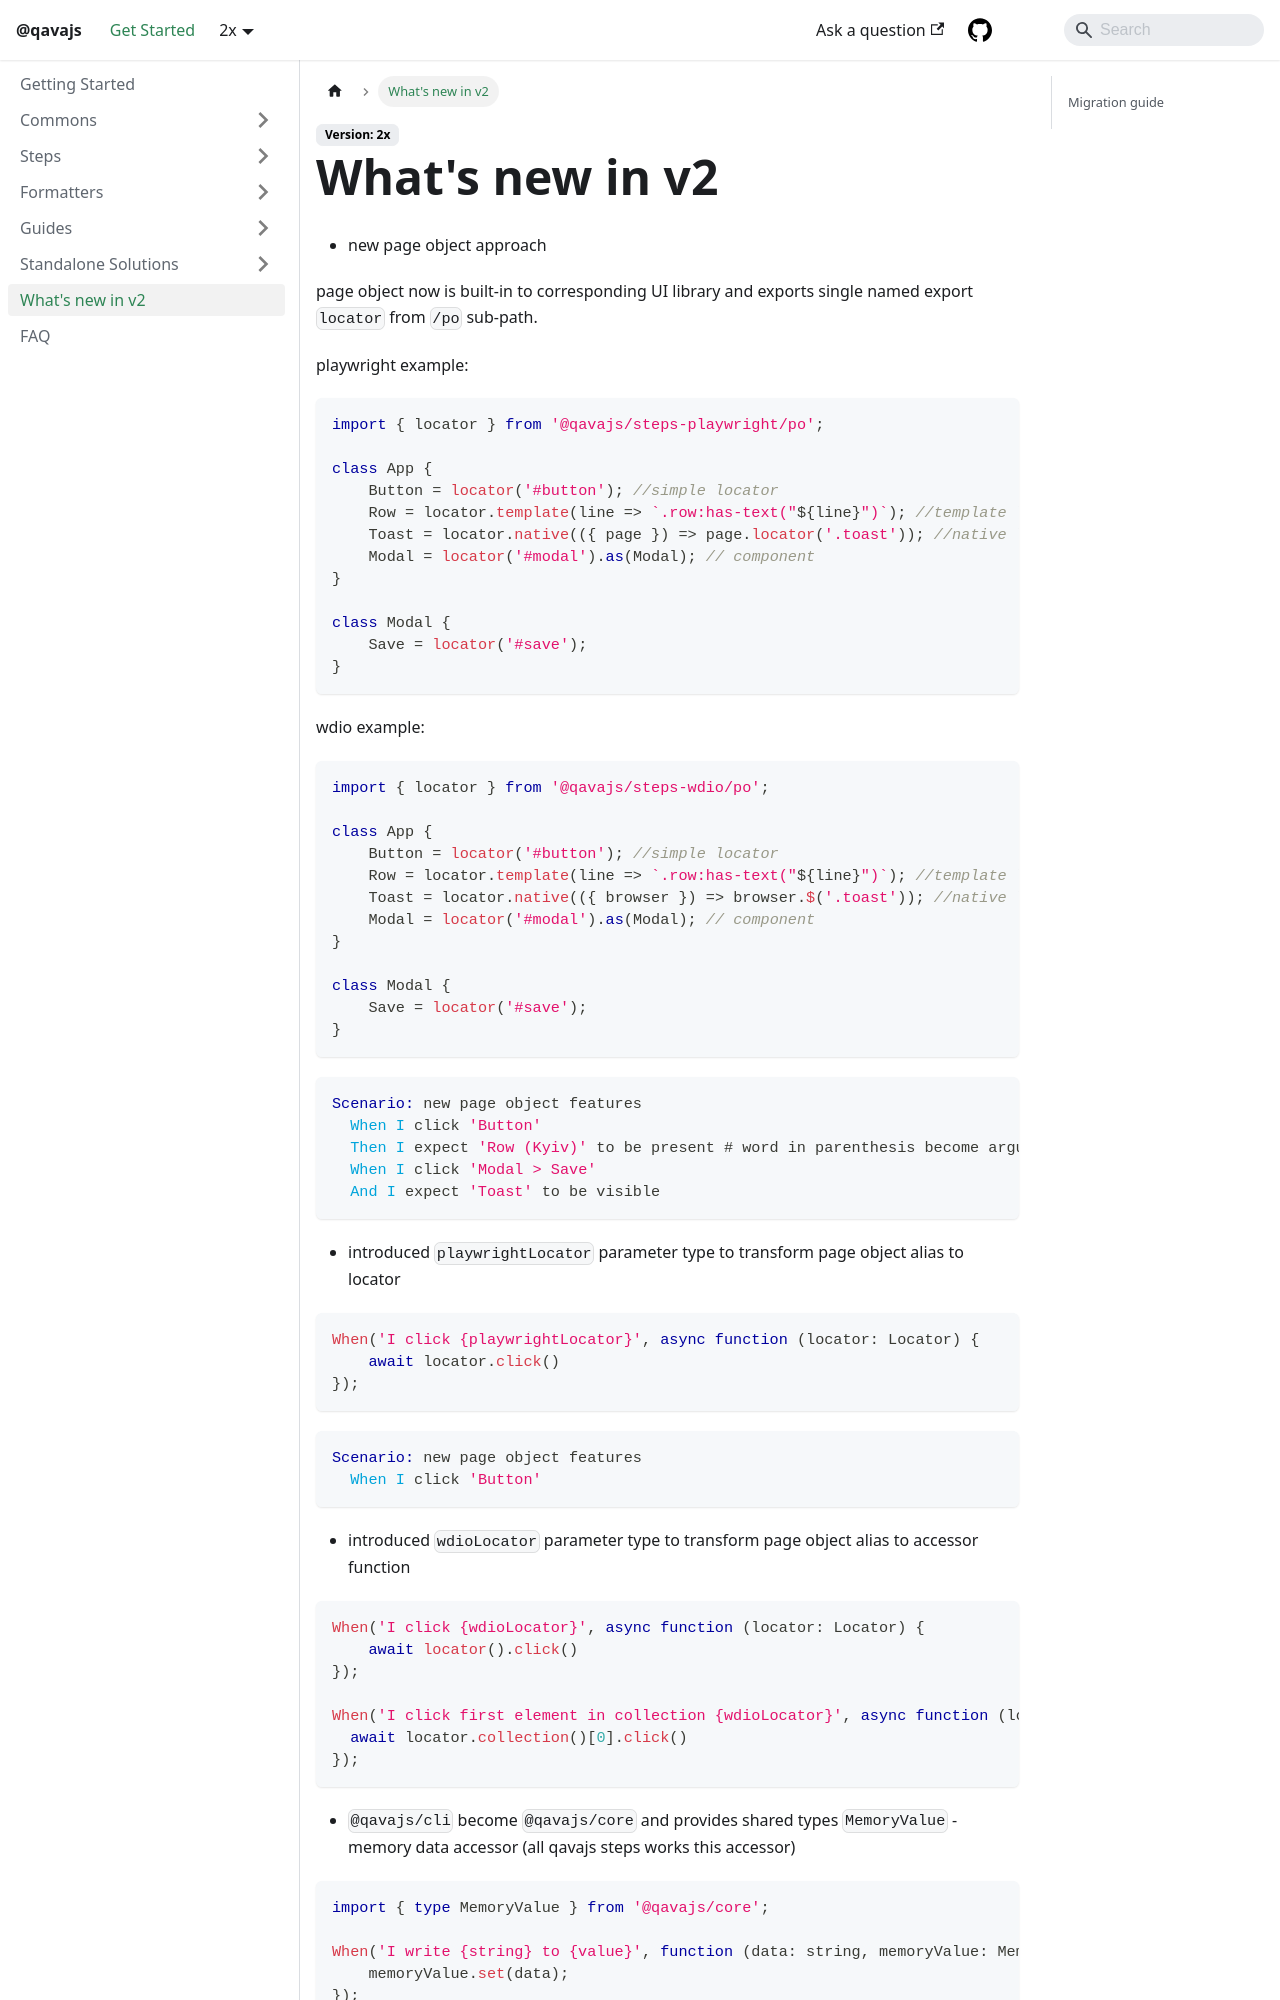

repository: qavajs/qavajs.github.io · page: docs/v2/index.html · generator: docusaurus

---
sidebar_position: 3
---

# What's new in v2

- new page object approach

page object now is built-in to corresponding UI library and exports single named export `locator` from `/po` sub-path. 

playwright example:
```typescript
import { locator } from '@qavajs/steps-playwright/po';

class App {
    Button = locator('#button'); //simple locator
    Row = locator.template(line => `.row:has-text("${line}")`); //template locator
    Toast = locator.native(({ page }) => page.locator('.toast')); //native locator
    Modal = locator('#modal').as(Modal); // component
}

class Modal {
    Save = locator('#save');   
}
```

wdio example:
```typescript
import { locator } from '@qavajs/steps-wdio/po';

class App {
    Button = locator('#button'); //simple locator
    Row = locator.template(line => `.row:has-text("${line}")`); //template locator
    Toast = locator.native(({ browser }) => browser.$('.toast')); //native locator
    Modal = locator('#modal').as(Modal); // component
}

class Modal {
    Save = locator('#save');   
}
```

```gherkin
Scenario: new page object features
  When I click 'Button'
  Then I expect 'Row (Kyiv)' to be present # word in parenthesis become argument of template function
  When I click 'Modal > Save'
  And I expect 'Toast' to be visible
```

- introduced `playwrightLocator` parameter type to transform page object alias to locator
```typescript
When('I click {playwrightLocator}', async function (locator: Locator) {
    await locator.click()
});
```

```gherkin
Scenario: new page object features
  When I click 'Button'
```

- introduced `wdioLocator` parameter type to transform page object alias to accessor function
```typescript
When('I click {wdioLocator}', async function (locator: Locator) {
    await locator().click()
});

When('I click first element in collection {wdioLocator}', async function (locator: Locator) {
  await locator.collection()[0].click()
});
```

- `@qavajs/cli` become `@qavajs/core` and provides shared types
  `MemoryValue` - memory data accessor (all qavajs steps works this accessor)

```typescript
import { type MemoryValue } from '@qavajs/core';

When('I write {string} to {value}', function (data: string, memoryValue: MemoryValue) {
    memoryValue.set(data);
});

When('I read {value} from memory', function (memoryValue: MemoryValue) {
    console.log(memoryValue.value());
});
```

```gherkin
Scenario: new MemoryValue type
  When I write '42' to 'theAnswer' # value with be saved to $theAnswer key
  And I read '$theAnswer' from memory
```

`Validation` - resolver for validation logic
```typescript
import { type Validation } from '@qavajs/core';

Then('I expect {string} {validation} {string}', function (actual: string, expect: Validation, expected: string) {
    expect(actual, expected);
});

Then('I wait until {string} {validation} {string}', async function (actual: string, expect: Validation, expected: string) {
    await expect.poll(actual, expected);
});
```

```gherkin
Scenario: new Validation type
  Then I expect '41' not to equal '42'
  But I expect '41' equal '41'
  And I wait until '42' to be greater that '41'
```
